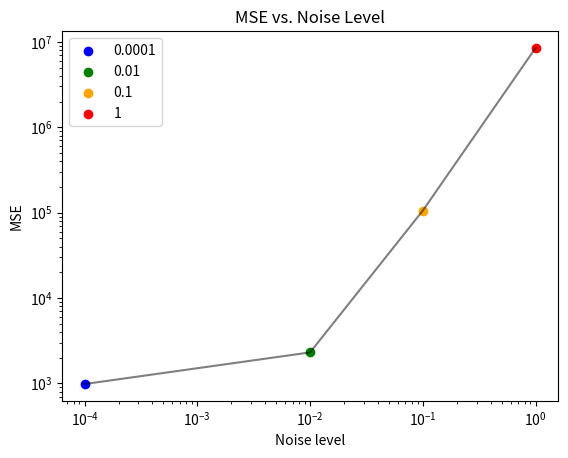

Write Python code to recreate this figure.
import matplotlib.pyplot as plt

noise_levels = [0.0001, 0.01, 0.1, 1]
colors = ['blue', 'green', 'orange', 'red']
mses = [984.1162480187107, 2307.7442727906086, 105633.03348577273, 8464119.972116673]

plt.figure()
for i, noise in enumerate(noise_levels):
    plt.scatter(noise, mses[i], color=colors[i])
plt.plot(noise_levels, mses, linestyle='-', color='black', alpha=0.5) 
plt.xscale('log')
plt.yscale('log')
plt.xlabel('Noise level')
plt.ylabel('MSE')
plt.title('MSE vs. Noise Level')
plt.legend(noise_levels)
plt.show()
